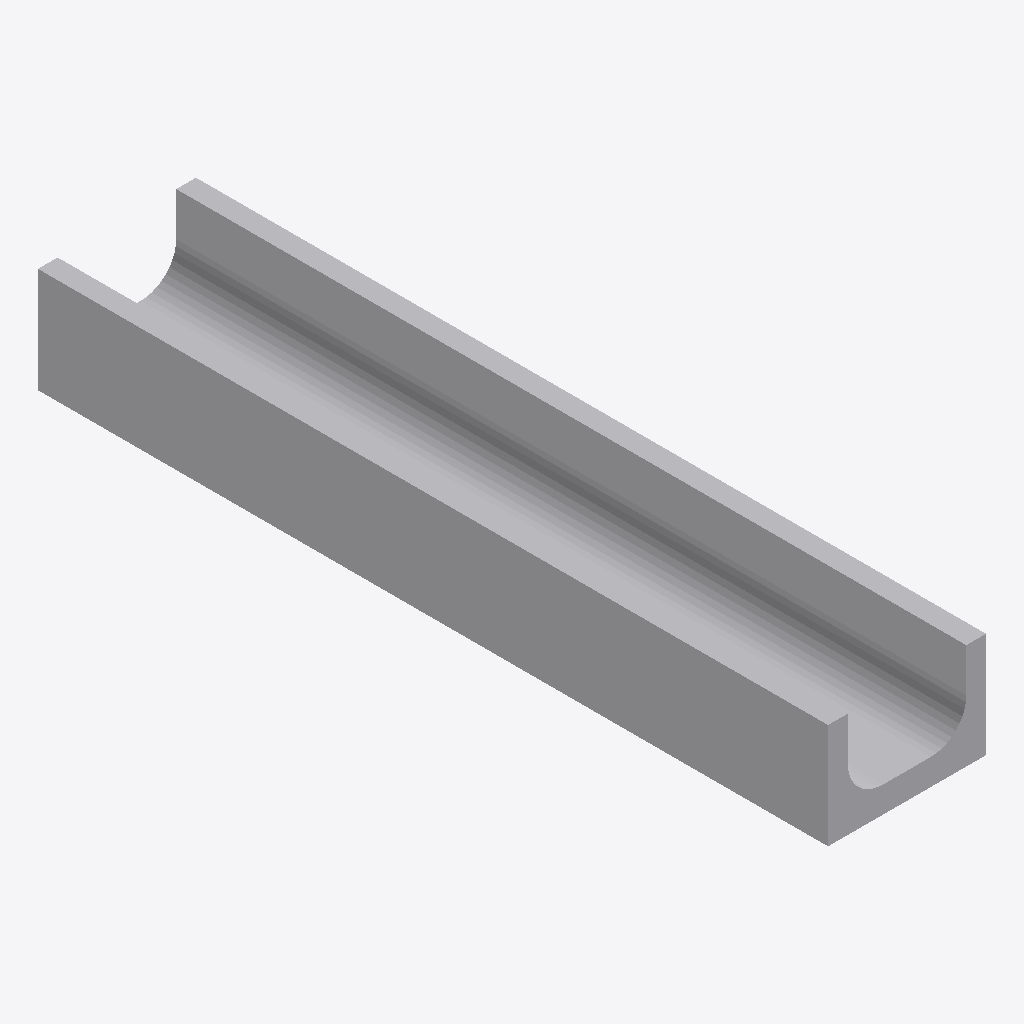
Isometric view of an IFC building model (IFC-SPF (STEP), schema IFC4, length unit millimetre), seen from the south-west, elements coloured by IFC class: 1 other element (light grey).
Extent 0.2 m × 1.0 m × 0.1 m (x, y, z). Elements (1): 1 IfcWasteTerminal.

HEADER;
FILE_DESCRIPTION(('ViewDefinition[DesignTransferView]'),'2;1');
FILE_NAME('/dev/null','2026-10-20T02:47:20+00:00',(''),(''),'IfcOpenShell 0.9.0.post1','IfcOpenShell 0.9.0.post1','Nobody');
FILE_SCHEMA(('IFC4'));
ENDSEC;
DATA;
#1=IFCPROJECT('3Fq037SMzCqgFnHp_q4ItH',$,'ASSUR TECHNODRAIN EVO 150S',$,$,$,$,(#10),#5);
#14=IFCSITE('1menTRAebDouJlZ765Qorn',$,'Biblioteca ASSUR',$,$,$,$,$,$,$,$,$,$,$);
#94=IFCWASTETERMINAL('0C0otqzcz1uf7_cVfiVx_q',$,'TECHNODRAIN EVO 150S',$,$,#114,#103,$,$);
ENDSEC;
